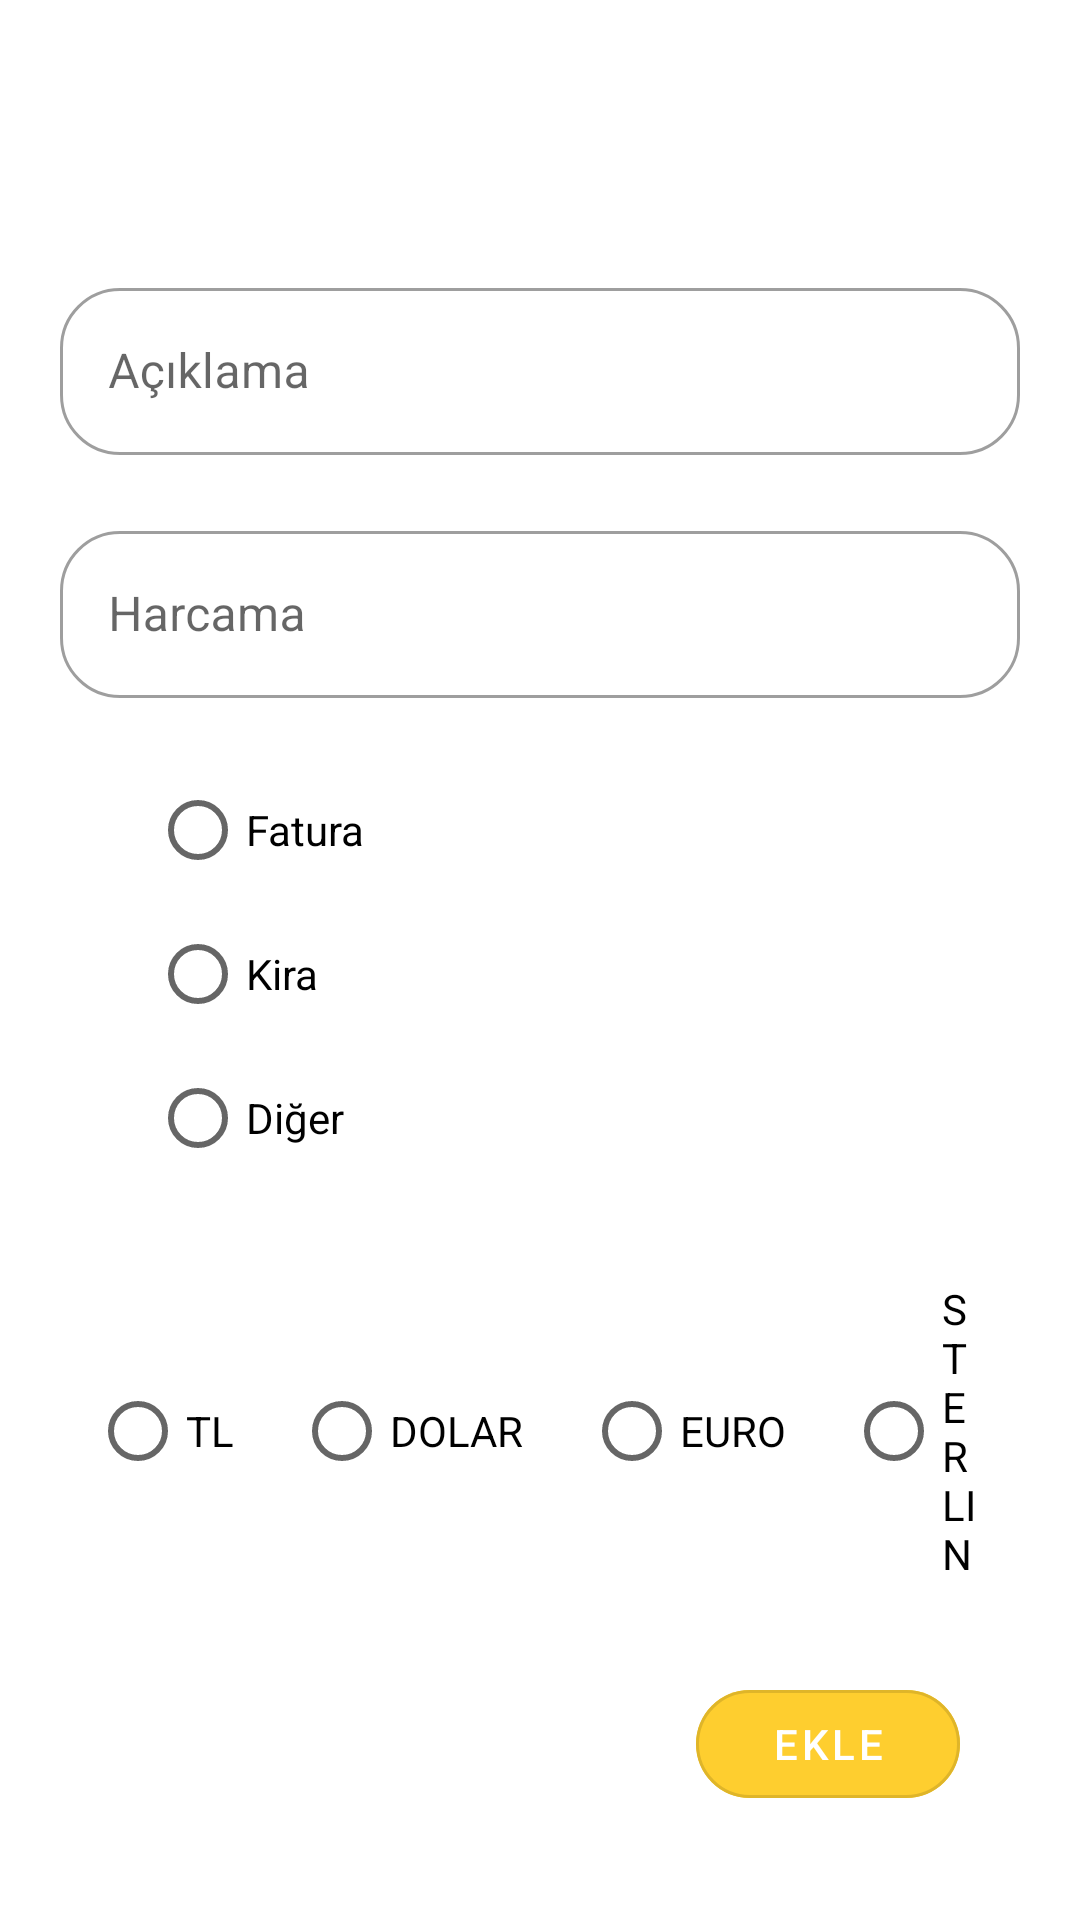

The Android layout XML behind this screen, and the referenced resources:
<!-- AndroidManifest.xml: application theme Theme.GDG_BitirmeProje -->
<!-- res/layout/harcama_olustur_fragment.xml -->
<?xml version="1.0" encoding="utf-8"?>
<layout
    xmlns:android="http://schemas.android.com/apk/res/android"
    xmlns:app="http://schemas.android.com/apk/res-auto">

    <data>
      <variable
          name="harcama"
          type="com.sbaltinsoy.gdg_bitirmeproje.harcamaOlustur.HarcamaOlusturViewModel" />
    </data>


    <androidx.constraintlayout.widget.ConstraintLayout
        android:layout_width="match_parent"
        android:layout_height="match_parent">

        <androidx.appcompat.widget.Toolbar
            android:id="@+id/toolBar"
            android:layout_width="match_parent"
            android:layout_height="?attr/actionBarSize"
            app:layout_constraintStart_toStartOf="parent"
            app:layout_constraintEnd_toEndOf="parent"
            app:layout_constraintTop_toTopOf="parent">
        </androidx.appcompat.widget.Toolbar>

        <com.google.android.material.textfield.TextInputLayout
            android:id="@+id/outlinedAciklama"
            style="@style/Widget.MaterialComponents.TextInputLayout.OutlinedBox"
            android:layout_width="match_parent"
            android:layout_height="wrap_content"
            android:hint="@string/aciklama"
            app:boxCornerRadiusBottomEnd="20dp"
            app:boxCornerRadiusBottomStart="20dp"
            app:boxCornerRadiusTopEnd="20dp"
            app:boxCornerRadiusTopStart="20dp"
            android:layout_marginStart="20dp"
            android:layout_marginEnd="20dp"
            app:layout_constraintBottom_toTopOf="@id/outlinedHarcama"
            app:layout_constraintEnd_toEndOf="parent"
            app:layout_constraintStart_toStartOf="parent"
            app:layout_constraintTop_toBottomOf="@id/toolBar"
            app:layout_constraintVertical_chainStyle="packed">

            <com.google.android.material.textfield.TextInputEditText
                android:id="@+id/inputAciklama"
                android:layout_width="match_parent"
                android:layout_height="wrap_content"
                />

        </com.google.android.material.textfield.TextInputLayout>

        <com.google.android.material.textfield.TextInputLayout
            android:id="@+id/outlinedHarcama"
            android:layout_width="match_parent"
            android:layout_height="wrap_content"
            android:hint="@string/harcama"
            android:layout_margin="20dp"
            app:boxCornerRadiusTopStart="20dp"
            app:boxCornerRadiusBottomEnd="20dp"
            app:boxCornerRadiusTopEnd="20dp"
            app:boxCornerRadiusBottomStart="20dp"
            style="@style/Widget.MaterialComponents.TextInputLayout.OutlinedBox"
            app:layout_constraintTop_toBottomOf="@id/outlinedAciklama"
            app:layout_constraintBottom_toTopOf="@id/radioGroupTur">

            <com.google.android.material.textfield.TextInputEditText
                android:id="@+id/inputHarcama"
                android:layout_width="match_parent"
                android:layout_height="wrap_content"
                android:inputType="number"
                />

        </com.google.android.material.textfield.TextInputLayout>

        <RadioGroup
            android:id="@+id/radioGroupTur"
            android:checkedButton="@+id/radio_button_1"
            android:layout_width="match_parent"
            android:layout_height="wrap_content"
            android:layout_marginStart="50dp"
            app:layout_constraintStart_toStartOf="parent"
            app:layout_constraintEnd_toEndOf="parent"
            app:layout_constraintTop_toBottomOf="@id/outlinedHarcama"
            app:layout_constraintVertical_chainStyle="packed"
            app:layout_constraintBottom_toTopOf="@id/radioGroupBirim">
            <RadioButton
                android:id="@+id/radio_button_fatura"
                android:layout_width="wrap_content"
                android:layout_height="match_parent"
                android:text="@string/fatura" />
            <RadioButton
                android:id="@+id/radio_button_kira"
                android:layout_width="match_parent"
                android:layout_height="match_parent"
                android:text="@string/kira"
                android:layout_gravity="center"/>
            <RadioButton
                android:id="@+id/radio_button_diger"
                android:layout_width="match_parent"
                android:layout_height="match_parent"
                android:text="@string/diger"
                android:layout_gravity="center"/>
        </RadioGroup>

        <RadioGroup
            android:id="@+id/radioGroupBirim"
            android:orientation="horizontal"
            android:layout_margin="20dp"
            android:checkedButton="@+id/radio_button_1"
            android:layout_width="match_parent"
            android:layout_height="wrap_content"
            app:layout_constraintStart_toStartOf="parent"
            app:layout_constraintEnd_toEndOf="parent"
            android:gravity="center"
            app:layout_constraintTop_toBottomOf="@id/radioGroupTur"
            app:layout_constraintBottom_toTopOf="@id/add_buton"
            app:layout_constraintVertical_chainStyle="packed">
            <RadioButton
                android:layout_marginStart="50dp"
                android:layout_margin="10dp"
                android:id="@+id/radio_button_tl"
                android:layout_width="wrap_content"
                android:layout_height="match_parent"
                android:text="@string/tl" />
            <RadioButton
                android:layout_margin="10dp"
                android:id="@+id/radio_button_dolar"
                android:layout_width="wrap_content"
                android:layout_height="wrap_content"
                android:text="@string/dolar" />
            <RadioButton
                android:layout_margin="10dp"
                android:id="@+id/radio_button_euro"
                android:layout_width="wrap_content"
                android:layout_height="wrap_content"
                android:text="@string/euro" />
            <RadioButton
                android:layout_margin="10dp"
                android:id="@+id/radio_button_sterlin"
                android:layout_width="wrap_content"
                android:layout_height="wrap_content"
                android:text="@string/sterlin" />
        </RadioGroup>

        <com.google.android.material.button.MaterialButton
            android:id="@+id/add_buton"
            style="?attr/materialButtonOutlinedStyle"
            android:layout_width="wrap_content"
            android:layout_height="wrap_content"
            android:layout_marginEnd="40dp"
            android:text="@string/ekle"
            android:backgroundTint="@color/butonYaziRenk"
            android:textColor="@color/white"
            app:cornerRadius="20dp"

            app:layout_constraintBottom_toBottomOf="parent"
            app:layout_constraintEnd_toEndOf="parent"
            app:layout_constraintVertical_chainStyle="packed"
            app:layout_constraintTop_toBottomOf="@+id/radioGroupBirim" />
        <TextView
            android:id="@+id/deneme"
            android:layout_width="wrap_content"
            android:layout_height="wrap_content"
            app:layout_constraintBottom_toBottomOf="parent"
            app:layout_constraintStart_toStartOf="parent"
            app:layout_constraintEnd_toEndOf="parent"
            android:layout_marginBottom="30dp">

        </TextView>

    </androidx.constraintlayout.widget.ConstraintLayout>
</layout>
<!-- resources referenced by this layout -->
<resources>
  <color name="butonYaziRenk">#fece2f</color>
  <color name="white">#FFFFFFFF</color>
  <string name="aciklama">Açıklama</string>
  <string name="diger">Diğer</string>
  <string name="dolar">DOLAR</string>
  <string name="ekle">EKLE</string>
  <string name="euro">EURO</string>
  <string name="fatura">Fatura</string>
  <string name="harcama">Harcama</string>
  <string name="kira">Kira</string>
  <string name="sterlin">STERLIN</string>
  <string name="tl">TL</string>
  <style name="Theme.GDG_BitirmeProje" parent="Theme.MaterialComponents.DayNight.NoActionBar">
          
          <item name="colorPrimary">@color/purple_500</item>
          <item name="colorPrimaryVariant">@color/purple_700</item>
          <item name="colorOnPrimary">@color/white</item>
          
          <item name="colorSecondary">@color/teal_200</item>
          <item name="colorSecondaryVariant">@color/teal_700</item>
          <item name="colorOnSecondary">@color/black</item>
          
          <item name="android:statusBarColor" tools:targetApi="l">?attr/colorPrimaryVariant</item>
          
      </style>
  <color name="purple_500">#fece2f</color>
  <color name="purple_700">#fece2f</color>
  <color name="teal_200">#FF03DAC5</color>
  <color name="teal_700">#FF018786</color>
  <color name="black">#FF000000</color>
</resources>
